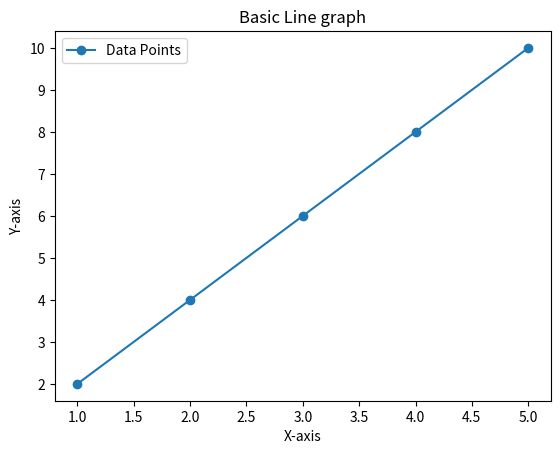

Python code for this plot:
#matplotloib Pyplot is a module that is found within matplotlib that provides a MATLAB formaking plots
#steps to use Pyplot
#1 - import Matplotlib e.g import matplotlib.pyplot as plt
#2- create data 
#3- plot data using plt.plot()
#4- customize plot. Add titles labes
#5- display the plot we use plt.show()

#basic line graph
import matplotlib.pyplot as plt

x = [1, 2, 3, 4, 5]
y = [2, 4, 6, 8, 10]

fig, ax = plt.subplots()
ax.plot (x, y, marker = 'o', label  = "Data Points")

ax.set_title("Basic Line graph")
ax.set_xlabel("X-axis")
ax.set_ylabel("Y-axis")

ax.legend()
plt.show()
